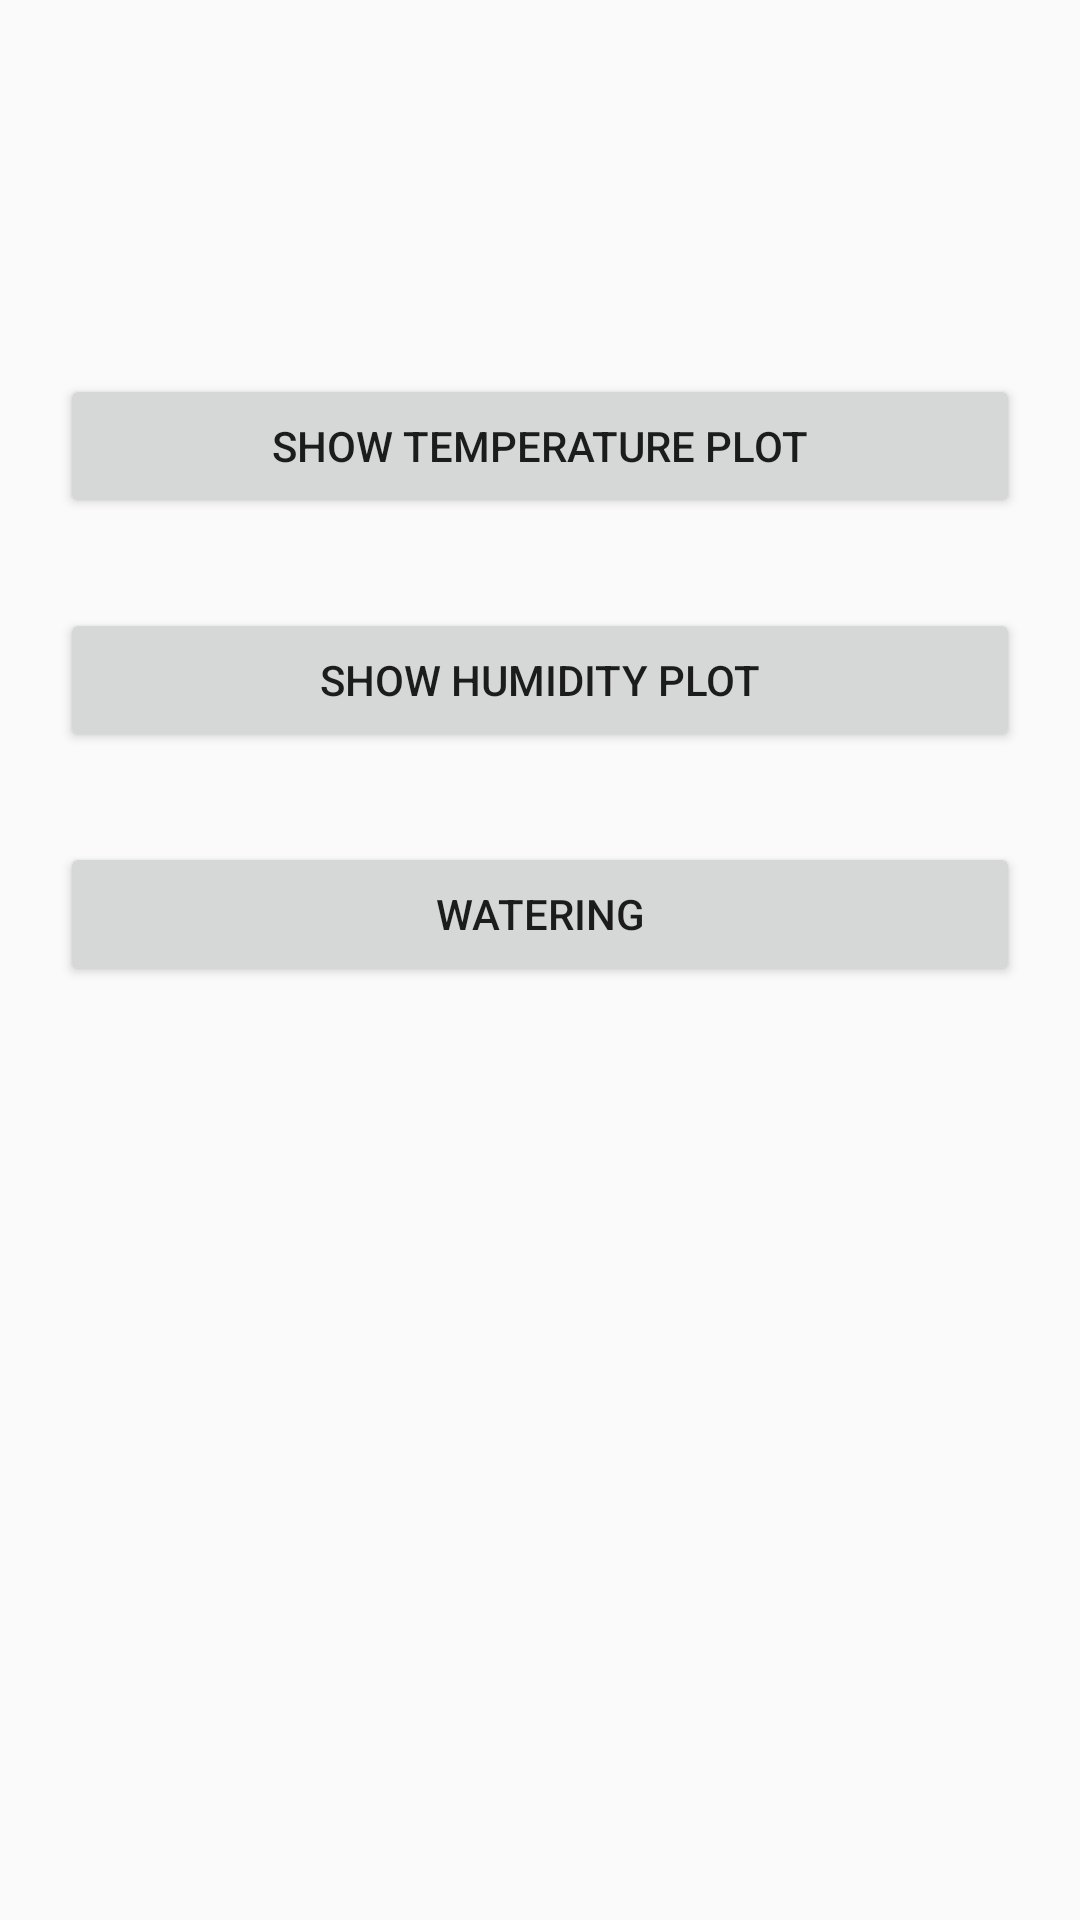

The Android layout XML behind this screen, and the referenced resources:
<!-- AndroidManifest.xml: application theme AppTheme -->
<!-- res/layout/fragment_plant_detail.xml -->
<?xml version="1.0" encoding="utf-8"?>
<ScrollView xmlns:android="http://schemas.android.com/apk/res/android"
    android:layout_width="match_parent"
    android:layout_height="match_parent"
    android:fillViewport="true">

    <RelativeLayout
        android:layout_width="match_parent"
        android:layout_height="wrap_content"
        android:padding="20dp">

        <TextView
            android:id="@+id/plant_name"
            android:layout_width="match_parent"
            android:layout_height="wrap_content"
            android:layout_marginBottom="18dp"
            android:textAppearance="@style/TextAppearance.AppCompat.Title" />

        <TextView
            android:id="@+id/plant_description"
            android:layout_width="match_parent"
            android:layout_height="wrap_content"
            android:layout_below="@id/plant_name"
            android:layout_marginBottom="18dp"
            android:textAppearance="@style/TextAppearance.AppCompat.Widget.ActionBar.Subtitle" />

        <Button
            android:id="@+id/plant_temp_plot_button"
            android:layout_width="match_parent"
            android:layout_height="wrap_content"
            android:layout_below="@id/plant_description"
            android:layout_marginTop="20dp"
            android:layout_marginBottom="10dp"
            android:text="@string/plant_show_temp_plot_button" />

        <Button
            android:id="@+id/plant_hum_plot_button"
            android:layout_width="match_parent"
            android:layout_height="wrap_content"
            android:layout_below="@id/plant_temp_plot_button"
            android:layout_marginTop="20dp"
            android:layout_marginBottom="10dp"
            android:text="@string/plant_show_hum_plot_button" />

        <Button
            android:id="@+id/plant_watering_button"
            android:layout_width="match_parent"
            android:layout_height="wrap_content"
            android:layout_below="@id/plant_hum_plot_button"
            android:layout_marginTop="20dp"
            android:layout_marginBottom="10dp"
            android:text="@string/plant_watering_button" />
    </RelativeLayout>


</ScrollView>
<!-- resources referenced by this layout -->
<resources>
  <string name="plant_show_hum_plot_button">Show humidity plot</string>
  <string name="plant_show_temp_plot_button">Show temperature plot</string>
  <string name="plant_watering_button">Watering</string>
  <style name="AppTheme" parent="Theme.AppCompat.Light.DarkActionBar">
          <item name="colorPrimary">@color/colorPrimary</item>
          <item name="colorPrimaryDark">@color/colorPrimaryDark</item>
          <item name="colorAccent">@color/colorAccent</item>
      </style>
  <color name="colorPrimary">#0d47a1</color>
  <color name="colorPrimaryDark">#002171</color>
  <color name="colorAccent">#9ccc65</color>
</resources>
